5-way image classification set "dataset" from GitHub (arifnurrhmnn/Dataset-Motif-Batik); label vocabulary: kawung, megamendung, parang, sidomukti, truntum.

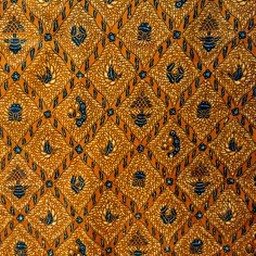
Label: sidomukti

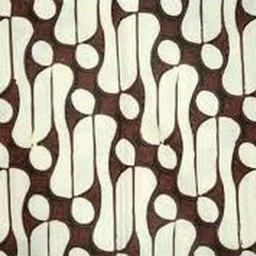
Label: parang

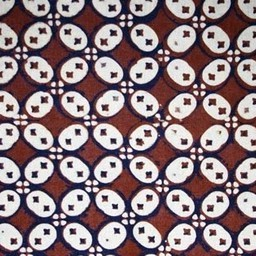
Label: kawung

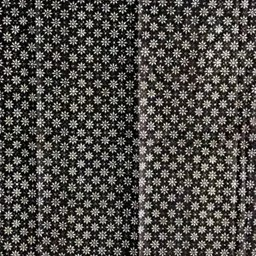
Label: truntum

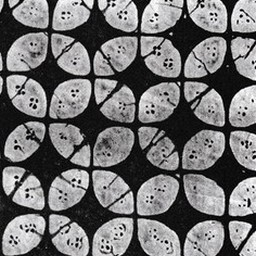
Label: kawung

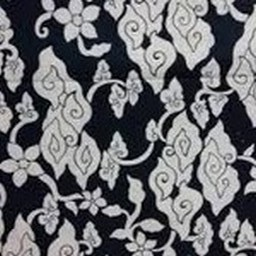
Label: megamendung
